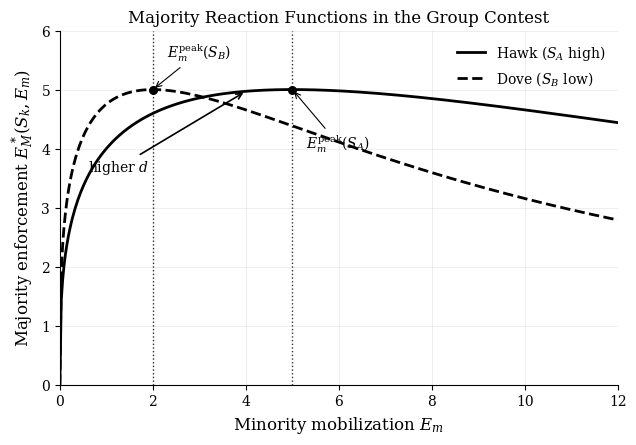

The matplotlib source for this figure: (Note: this script raises an exception after producing the figure.)
from __future__ import annotations

from pathlib import Path

import numpy as np
import matplotlib.pyplot as plt


def solve_majority_effort_star(*, S: float, E_m: float, N_M: int, Lambda: float) -> float:
    if E_m <= 0:
        return 0.0
    if S <= 0:
        return 0.0

    def f(E_M: float) -> float:
        return E_M / N_M - (Lambda * S * E_m) / (S * E_M + E_m) ** 2

    lo = 0.0
    hi = 1.0
    while f(hi) < 0.0:
        hi *= 2.0
        if hi > 1e8:
            raise RuntimeError("Failed to bracket the unique equilibrium root.")

    for _ in range(120):
        mid = 0.5 * (lo + hi)
        if f(mid) < 0.0:
            lo = mid
        else:
            hi = mid
    return 0.5 * (lo + hi)


def main() -> None:
    # Parameters for Figure 2.
    N_M = 100
    Lambda = 1.0

    S_A = 1.0  # Hawk
    S_B = 0.4  # Dove

    E_m_grid = np.linspace(0.0, 12.0, 400)
    E_star_A = np.array(
        [solve_majority_effort_star(S=S_A, E_m=float(Em), N_M=N_M, Lambda=Lambda) for Em in E_m_grid]
    )
    E_star_B = np.array(
        [solve_majority_effort_star(S=S_B, E_m=float(Em), N_M=N_M, Lambda=Lambda) for Em in E_m_grid]
    )

    # Peak points from Lemma: E_m^peak(S)= S * sqrt(N_M * Lambda)/2.
    E_M_peak = 0.5 * np.sqrt(N_M * Lambda)
    E_m_peak_A = 0.5 * S_A * np.sqrt(N_M * Lambda)
    E_m_peak_B = 0.5 * S_B * np.sqrt(N_M * Lambda)

    plt.rcParams.update(
        {
            "font.family": "serif",
            "mathtext.fontset": "dejavuserif",
            "axes.spines.top": False,
            "axes.spines.right": False,
            "axes.grid": True,
            "grid.alpha": 0.25,
            "grid.linewidth": 0.6,
        }
    )

    fig, ax = plt.subplots(figsize=(7.2, 4.6))
    ax.plot(E_m_grid, E_star_A, color="black", linewidth=2.0, label=r"Hawk ($S_A$ high)")
    ax.plot(
        E_m_grid,
        E_star_B,
        color="black",
        linewidth=2.0,
        linestyle="--",
        label=r"Dove ($S_B$ low)",
    )

    ax.scatter([E_m_peak_A, E_m_peak_B], [E_M_peak, E_M_peak], color="black", s=30, zorder=6)
    ax.axvline(E_m_peak_A, color="black", linestyle=":", linewidth=1.0, alpha=0.8)
    ax.axvline(E_m_peak_B, color="black", linestyle=":", linewidth=1.0, alpha=0.8)

    ax.annotate(
        r"$E_m^{\mathrm{peak}}(S_A)$",
        xy=(E_m_peak_A, E_M_peak),
        xytext=(E_m_peak_A + 0.3, E_M_peak - 1.0),
        arrowprops={"arrowstyle": "->", "color": "black", "lw": 0.8},
        fontsize=10,
    )
    ax.annotate(
        r"$E_m^{\mathrm{peak}}(S_B)$",
        xy=(E_m_peak_B, E_M_peak),
        xytext=(E_m_peak_B + 0.3, E_M_peak + 0.55),
        arrowprops={"arrowstyle": "->", "color": "black", "lw": 0.8},
        fontsize=10,
    )

    # Arrow illustrating higher d -> higher E_m(d) -> higher E_M^* (on the complements region).
    Em0 = 0.6
    Em1 = 4.0
    EM0 = solve_majority_effort_star(S=S_A, E_m=Em0, N_M=N_M, Lambda=Lambda)
    EM1 = solve_majority_effort_star(S=S_A, E_m=Em1, N_M=N_M, Lambda=Lambda)
    ax.annotate(
        r"higher $d$",
        xy=(Em1, EM1),
        xytext=(Em0, EM0),
        arrowprops={"arrowstyle": "->", "color": "black", "lw": 1.2},
        fontsize=10,
        ha="left",
        va="bottom",
    )

    ax.set_xlabel(r"Minority mobilization $E_m$", fontsize=12)
    ax.set_ylabel(r"Majority enforcement $E_M^*(S_k,E_m)$", fontsize=12)
    ax.set_title(r"Majority Reaction Functions in the Group Contest", fontsize=12)
    ax.set_xlim(0.0, float(E_m_grid.max()))
    ax.set_ylim(0.0, max(6.0, float(max(E_star_A.max(), E_star_B.max())) * 1.06))
    ax.legend(frameon=False, fontsize=10, loc="upper right")

    out_path = Path(__file__).resolve().parent / "fig_reaction_functions.jpg"
    fig.tight_layout()
    fig.savefig(out_path, dpi=300)
    plt.close(fig)


if __name__ == "__main__":
    main()
